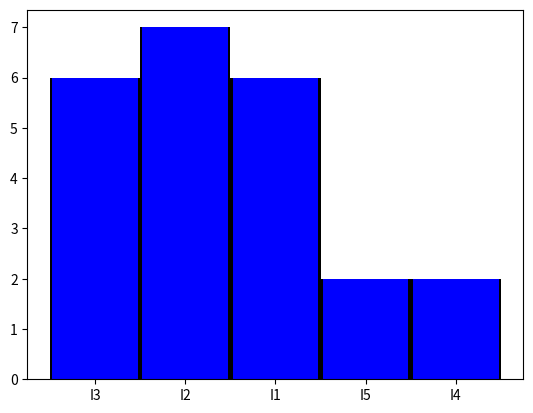

Write Python code to recreate this figure.
from itertools import combinations
import matplotlib.pyplot as plt

class Main:
    """ Main class """
    def __init__(self):
        """ Constructor """

        self.min_support = 2 # Minimum support.
        self.k_item_set = 3

    def barre_graph_length(self, data):

        data = [j for i in data for j in i]
        x = list(set(data))
        y = [data.count(i) for i in x]
        plt.bar(x, y, width=1, color='black')
        plt.bar(x, y, width=0.95, color='blue')
        #plt.show()


    def have_same_value_counting_sorted_by_name(self, liste, sorting_data):
        """ In the case where several items have the same value, sort them by name."""

        # Recuperate items with the same value.
        data = {i: sorting_data[i] for i in liste}
        container = {i: [] for i in [v for k, v in data.items()]}

        [container[v].append(k) for k, v in data.items() if v in container]

        # Sort the container.
        for k, v in container.items():
            container[k] = sorted(container[k])

        return [i for k, v in container.items() for i in v]


    def data_sorted_by_values(self, database, sorting_data):
        """recovery of all data. counting of all items. reorganization of items by their number in the database"""

        container = []

        for line in database:

            # Sort of all items by their number in the database.
            number_in_database_and_item = [(sorting_data[i], i) for i in line]
            line_sorted = [i for (s, i) in sorted(number_in_database_and_item, reverse=True)]

            # Sort items by name in the case where several items have the same value.
            line = self.have_same_value_counting_sorted_by_name(line_sorted, sorting_data)

            container += [line]

        return container


    def recursivity_in_branch(self, dico, branch):
        """Create a tree"""

        if len(branch) > 0:

            node = branch[0]
            branch = branch[1:]

            # New node.
            if node not in dico:
                dico[node] = {"passage": 0}
                self.recursivity_in_branch(dico[node], branch)

            elif node in dico:
                dico[node]["passage"] = 0
                self.recursivity_in_branch(dico[node], branch)


    def counter_passage_on_the_node(self, dico, branch):
        """Count the passage on the node"""

        if len(branch) > 0:

            node = branch[0]
            branch = branch[1:]

            dico[node]["passage"] = dico[node]["passage"] + 1
            self.counter_passage_on_the_node(dico[node], branch)




    def have_found_node_interest(self, node, item_search, dico_step, savegarde):
        """Recovery last node of the branch visited if we get the item_search"""

        liste = []
        for _, road in dico_step.items():

            if len(road) > 0:
                liste += [road[-1]]
                if road[-1][0] == node:
                    break

        savegarde += [liste]



    def go_to_search_end_road(self, node, branch, item_search, savegarde, dico_step, nb):

        if type(branch) == dict:

            for k, v in branch.items():

                if k != "passage":

                    dico_step[nb + 1] += [(k, branch[k]["passage"])]

                    # Recuperate the road if we find the node interest.
                    if k == item_search:
                        self.have_found_node_interest(k, item_search, dico_step, savegarde)
                    
                    # Keep looking in the tree.
                    else:
                        self.go_to_search_end_road(k, v, item_search, savegarde, dico_step, nb + 1)



    def recuperrate_branch_and_node_scored(self, database, tree_dict):
        """From all items in the database, recuperate their road"""

        savegarde = []

        # All items in the database.
        items = sorted(set([item for line in database for item in line]), reverse=True)
        max_length_of_a_branch = max([len(i) for i in database])

        for item_search in items:

            # Make a dictionary of each node. 
            dico_branch = {n: [] for n in range(max_length_of_a_branch)}

            # In the tree savegarde road
            for node, branch in tree_dict.items():

                if node != "passage":
                    dico_branch[0] += [(node, tree_dict[node]["passage"])]

                # Recuperate the road if we find the node interest.
                if node == item_search:
                    self.have_found_node_interest(node, item_search, dico_branch, savegarde)

                # keep looking in the tree.
                else:
                    self.go_to_search_end_road(node, branch, item_search, savegarde, dico_branch, 0)


        return savegarde


    def last_node_to_key_road_to_value(self, savegarde):
        """Transform list line to dictionnary: final node: road"""

        dico = {road[-1]: [] for road in savegarde}

        for line in savegarde:

            last_node = line[-1]
            road = line[:-1]

            if len(road) > 0:
                dico[last_node] += [road]

        return {k: v for k, v in dico.items() if len(v) > 0}


    def first_step_conditional_pattern_base(self, dico):
        """Regroup roads with finish node score"""

        # Dictionnary whose key's the endpoint and which has the value of routes. 
        conditional_pattern_base = {k: [] for (k, score), v in dico.items()}

        # Recuperate endpoint: road
        for (endpoint, score), routes in dico.items():
            [conditional_pattern_base[endpoint].append(([node for (node, _) in road], score)) for road in routes]

        # Recovery the node without his scorage.
        data = []
        for endpoint, routes in conditional_pattern_base.items():
            d = {road[0]: [] for (road, score) in routes}
            [d[road[0]].append((road, score)) for (road, score) in routes]
            data += [{endpoint: d}]

        return data


    def second_step_conditional_fp_tree(self, conditional_pattern_base):
        """Recuperate of the nodes in common of differents routes from an endpoint"""

        print("\nself.min_support", self.min_support)

        conditional_fp_tree = {node_depature: [] for line in conditional_pattern_base for node_depature, branch in line.items()}

        for line in conditional_pattern_base:

            for node_depature, branch in line.items():

                for k, v in branch.items():

                    d = {i: 0 for i in [j for (i, score) in v for j in i]}

                    for (i, score) in v:
                        for j in i:
                            d[j] += score

                    d = {k: v for k, v in d.items() if v >= self.min_support}

                    conditional_fp_tree[node_depature] += [d]

        return conditional_fp_tree



    def third_step_frequent_patterns_generated(self, conditional_fp_tree):
        """Recuperate the minimum score of the combination of the road"""

        frequent_patterns_generated = {k: [] for k,v in conditional_fp_tree.items()}

        for k, v in conditional_fp_tree.items():

            for line in v:

                liste = [k] + [k for k, v in line.items()]

                comb = []
                for n in range(2, len(liste) + 1):
                    comb += list(combinations(liste, n))

                comb = [i for i in comb if k in i]

                dd = {i: [] for i in comb}

                for i in comb:
                    dd[i] = min([line[j] for j in i if j != k])

                frequent_patterns_generated[k] += [dd]

        return frequent_patterns_generated



    def association_rules(self, frequent_patterns_generated, supp_count):
        """Recuperate the confidence of a combination of an items (k-items): items score / items"""

        dico_support = {tuple(sorted(k1)): v1 for k, v in frequent_patterns_generated.items() for i in v for k1, v1 in i.items()}

        for k, v in supp_count.items():
            dico_support[(k, )] = v


        rules_association = []

        for k, v in frequent_patterns_generated.items():

            for line in v:

                for k, _ in line.items():

                    if len(k) == self.k_item_set:

                        comb = [list(combinations(k, n)) for n in range(1, len(k) + 1)]
                        comb = sorted(tuple(sorted(j)) for i in comb for j in i)

                        for s in comb:
                            l = tuple(sorted(i for i in k if i not in s))
                            if len(l) > 0:
                                support_s = dico_support[tuple(sorted(s))]
                                support_l = dico_support[tuple(sorted(k))]

                                confidence = round(support_l / support_s, 2)
                                print(f"{s} -> {l}     {support_l} / {support_s}      = ", confidence, "Accepted: ", confidence >= 0.6)

                print("")





    def first_part(self, data):
        """Treatment of the data & counting"""

        self.barre_graph_length(data)

        counting_items = [j for i in data for j in list(set(i))]
        counting_items = {i: counting_items.count(i) for i in sorted(counting_items)}
        print(counting_items, "\n")

        counting_items = {k: v for k, v in counting_items.items()}

        sorting_data = dict(sorted(counting_items.items(), key=lambda item: item[1], reverse=True))
        print(sorting_data, "\n")

        # Filter from the minimum support.
        data = [[j for j in i if counting_items[j] >= self.min_support] for i in data]


        sorting_data = self.data_sorted_by_values(data, sorting_data)
        [print(i) for i in sorting_data]
        print("")

        return sorting_data, counting_items


    def second_part(self, sorting_data, data):
        """Create a tree of the routes"""

        dico = {}
        # Create tree.
        [self.recursivity_in_branch(dico, branch) for branch in sorting_data]
        #print(dico)

        # Count passage on the node.
        [self.counter_passage_on_the_node(dico, branch) for branch in sorting_data]
        #print(dico)

        # association rules.
        print("dico")
        [print(k, v) for k, v in dico.items()]
        print("")
        print("")

        savegarde = self.recuperrate_branch_and_node_scored(data, dico)
        print("savegarde")
        [print(i) for i in savegarde]
        print("")

        dico = self.last_node_to_key_road_to_value(savegarde)
        print("dico")
        [print(k, v) for k, v in dico.items()]
        print("")

        return dico


    def third_part(self, dico, sorting_data, counting_items):
        """The differents steps of the FP-growth"""

        conditional_pattern_base = self.first_step_conditional_pattern_base(dico)
        print("conditional_pattern_base")
        [print(i) for i in conditional_pattern_base]

        conditional_fp_tree = self.second_step_conditional_fp_tree(conditional_pattern_base)

        print("")
        print("conditional_fp_tree")
        for k, v in conditional_fp_tree.items():
            print(k, v)

        frequent_patterns_generated = self.third_step_frequent_patterns_generated(conditional_fp_tree)

        print("")
        print("frequent_patterns_generated")
        for k, v in frequent_patterns_generated.items():
            print(k, v)

        print("")
        self.association_rules(frequent_patterns_generated, counting_items)






    def main(self):

        data = [
            ["I1", "I2", "I5"],
            ["I2", "I4"],
            ["I2", "I3"],
            ["I1", "I2", "I4"],
            ["I1", "I3"],
            ["I2", "I3"],
            ["I1", "I3"],
            ["I1", "I2", "I3", "I5"],
            ["I1", "I2", "I3"],
        ]

        """
        data = [
            ["M", "O", "N", "K", "E", "Y"],
            ["D", "O", "N", "K", "E", "Y"],
            ["M", "A", "K", "E"],
            ["M", "U", "C", "K", "Y"],
            ["C", "O", "O", "K", "I", "E"],

        ]
        self.min_support = 3
        """


        sorting_data, counting_items = self.first_part(data)
        dico = self.second_part(sorting_data, data)
        self.third_part(dico, sorting_data, counting_items)






         

if __name__ == "__main__":

    m = Main()
    m.main()